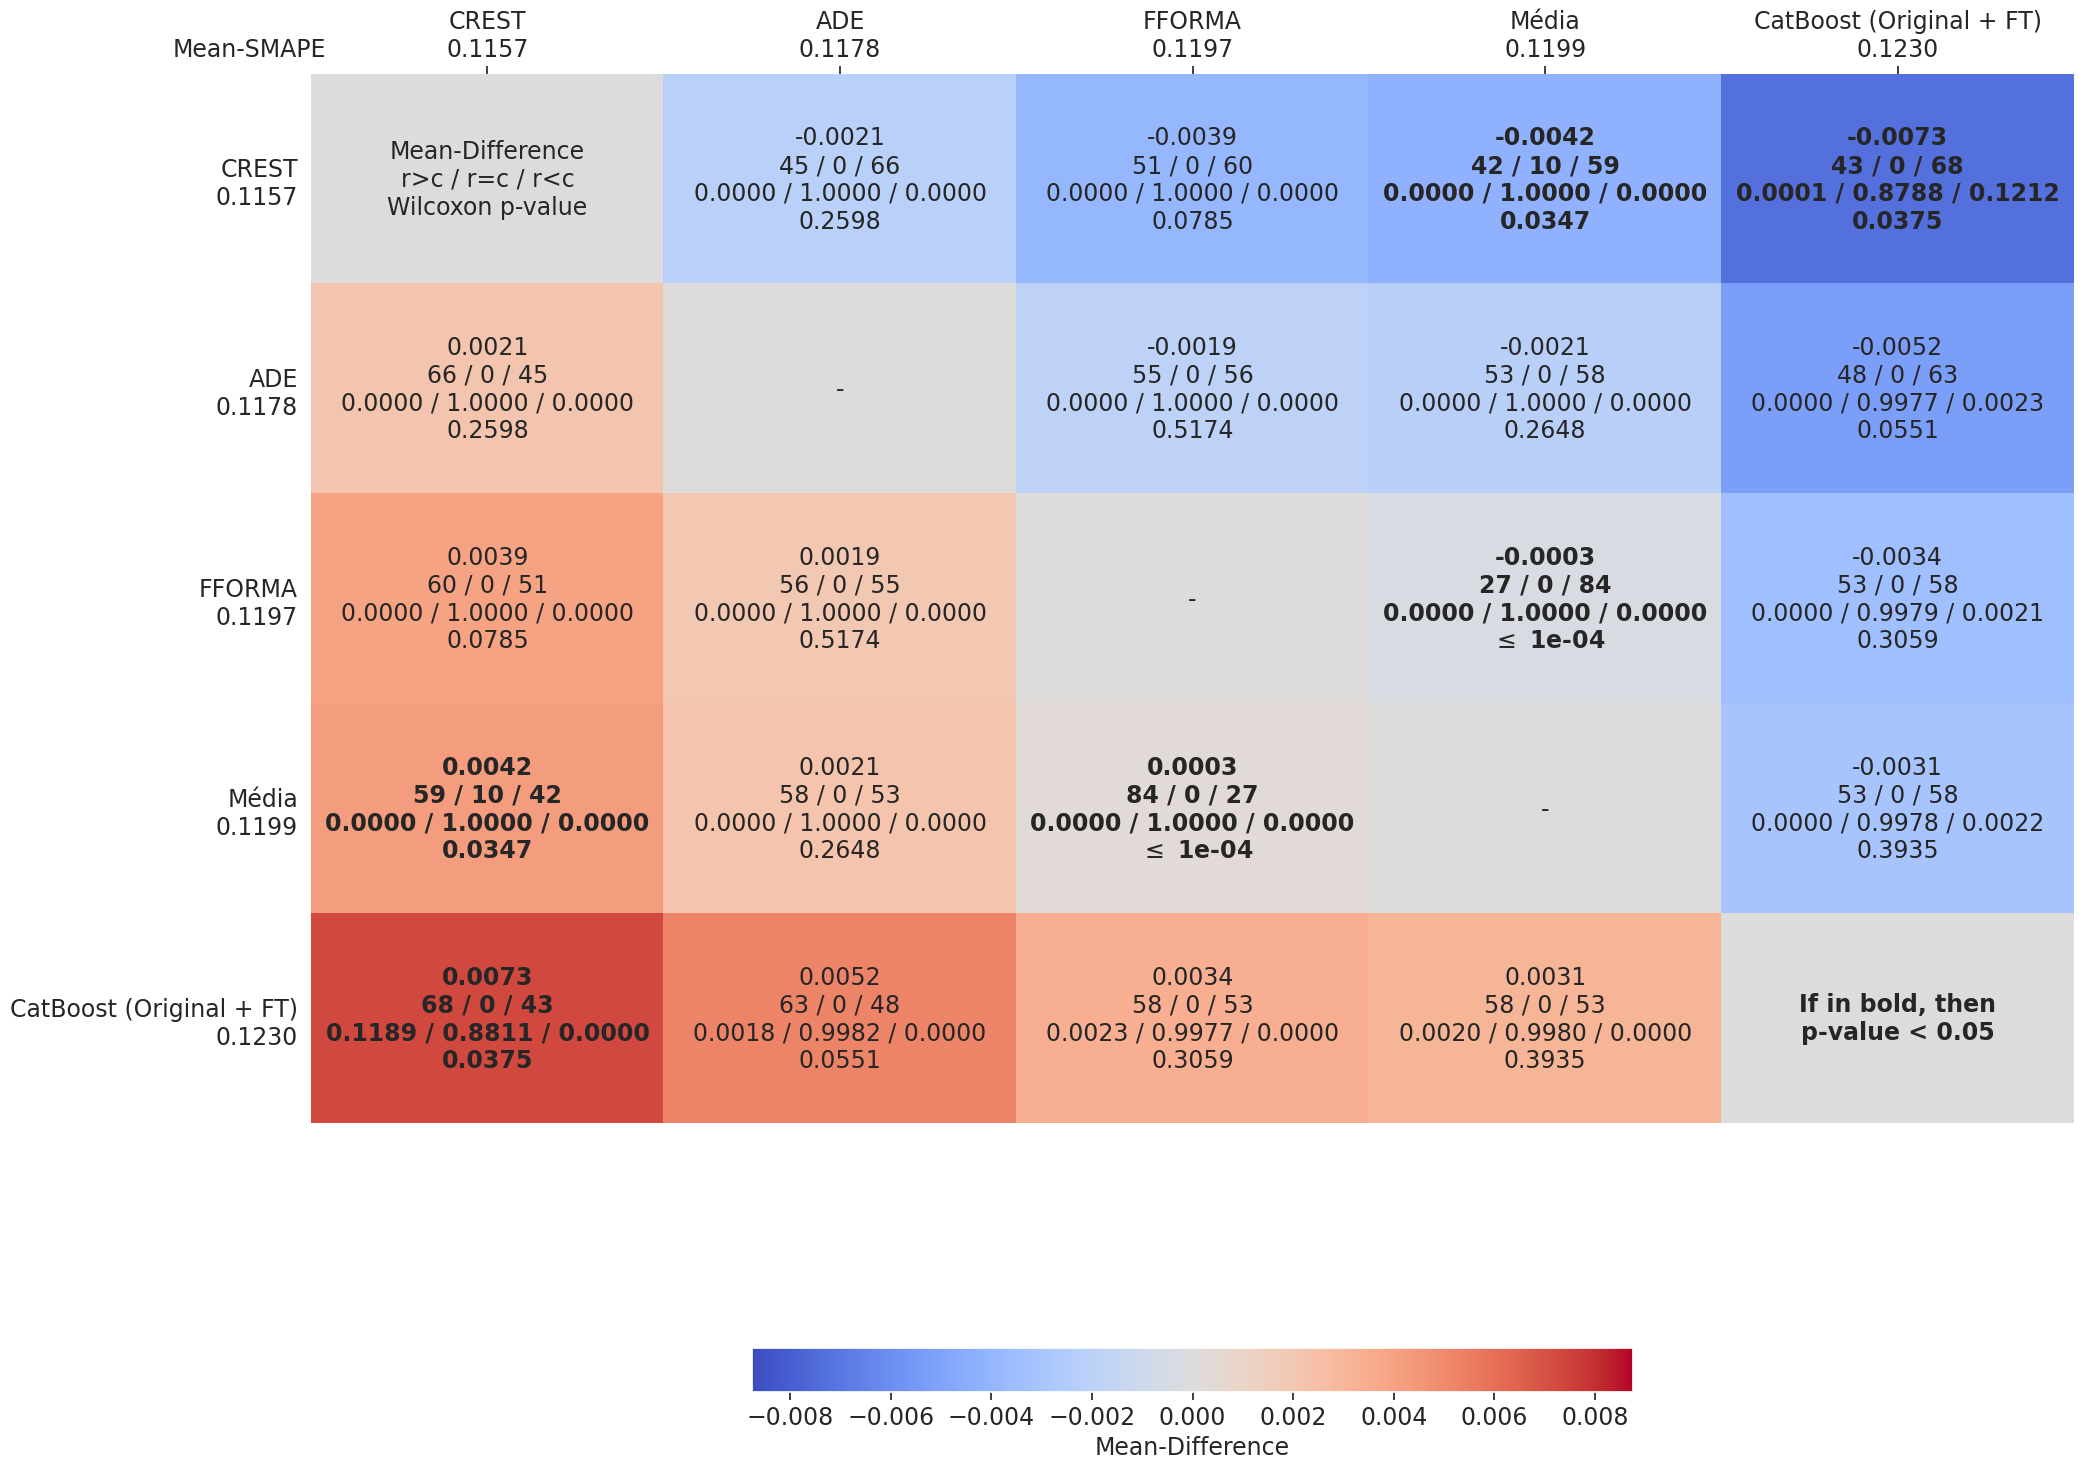

Data behind this chart, as committed beside it:
comparates, CREST, ADE, FFORMA, Média, CatBoost (Original + FT)
CREST, Mean-Difference?r>c / r=c / r<c?Wilcoxon…, -0.0021?45 / 0 / 66?0.0000 / 1.0000 / 0.…, -0.0039?51 / 0 / 60?0.0000 / 1.0000 / 0.…, -0.0042?42 / 10 / 59?0.0000 / 1.0000 / 0…, -0.0073?43 / 0 / 68?0.0001 / 0.8788 / 0.…
ADE, 0.0021?66 / 0 / 45?0.0000 / 1.0000 / 0.0…, -, -0.0019?55 / 0 / 56?0.0000 / 1.0000 / 0.…, -0.0021?53 / 0 / 58?0.0000 / 1.0000 / 0.…, -0.0052?48 / 0 / 63?0.0000 / 0.9977 / 0.…
FFORMA, 0.0039?60 / 0 / 51?0.0000 / 1.0000 / 0.0…, 0.0019?56 / 0 / 55?0.0000 / 1.0000 / 0.0…, -, -0.0003?27 / 0 / 84?0.0000 / 1.0000 / 0.…, -0.0034?53 / 0 / 58?0.0000 / 0.9979 / 0.…
Média, 0.0042?59 / 10 / 42?0.0000 / 1.0000 / 0.…, 0.0021?58 / 0 / 53?0.0000 / 1.0000 / 0.0…, 0.0003?84 / 0 / 27?0.0000 / 1.0000 / 0.0…, -, -0.0031?53 / 0 / 58?0.0000 / 0.9978 / 0.…
CatBoost (Original + FT), 0.0073?68 / 0 / 43?0.1189 / 0.8811 / 0.0…, 0.0052?63 / 0 / 48?0.0018 / 0.9982 / 0.0…, 0.0034?58 / 0 / 53?0.0023 / 0.9977 / 0.0…, 0.0031?58 / 0 / 53?0.0020 / 0.9980 / 0.0…, If in bold, then?p-value < 0.05
